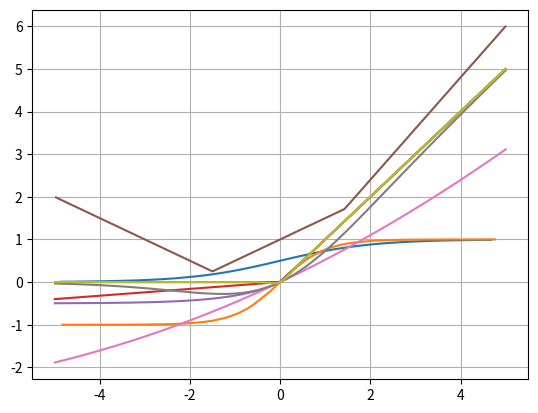

This figure's Python source:
#!/usr/bin/env python
# coding: utf-8

# # Introduction to Neural Networks
# 
# <div style="text-align: justify">
# This is a first introduction to Neural Networks. It aims at presenting the main ideas, concept and element of vocabulary needed to understand this type of algorithm and to be able to implement them in a real world situation. 
# <br></br>
# In science, there are two main approches to simulate intelligent behaviour : 
# <ul>
# <li>Connectionism : using connected circuit that form neural networks </li>
# <li>Symbolic AI : combining human readable representations of problems </li>
# </ul>
# Connectionism led to the development of modern neural networks, which are based on ideas that were developed as early as the 1940s. 
# </div>

# ## 1. What is a neuron?

# <div style="text-align: justify">
# A neuron is a basic unit in a neural network composed of an input layer, an output layer, and one or more hidden layers. It is responsible for processing information and passing the results to other neurons in the network. Neurons are connected to each other by weighted connections, which can be adjusted to allow the neurons to learn. Neurons are the fundamental building blocks of a neural network, and they are responsible for making decisions, predictions, and learning from experiences.
# </div>

# ### McCulloch and Pitts neuron - 1943

# <center>
# <img src="neuron.png">
# </center>
# 

# ### The perceptron - 1958
# <div style="text-align: justify">
# The perceptron algorithm was invented in 1958 by Frank Rosenblatt and is the foundation of modern neural networks. It is an algorithm for supervised learning of binary classifier that is composed of a single-layer feed-forward neural network that uses a step function as its activation function. It can be used for supervised learning, where the output is known and the algorithm is trained to predict the correct output for a given input. The perceptron is a linear classifier, meaning it assigns a binary label to each input vector. The perceptron algorithm is often used in supervised learning tasks such as image recognition and natural language processing.
# </div>
# 
# <center>
# <img src="perceptron.png">
# </center>
# 
# We have the data set $D_n$: 
# 
# $$
# D_n = {(X_i,y_i)_{i \in [1,n]}} 
# $$
# $$
# \text{with input data of size d : } {X_i} \in R^d
# $$
# $$
# \text{and the output : } {y_i} \in \{-1,1\} 
# $$
# And the vector of weights and biaises: 
# $$
# \tilde{w} = (w_1, ... , w_n, b)
# $$
# 
# 
# How do we estimate $\tilde{w}$ ?
# 
# 1. Start with : $\tilde{w} = 0$ 
# 
# 2. If : $ \hspace{0.2cm} y_i <\tilde{w},\tilde{x_i}>  \hspace{0.2cm} \le 0 \hspace{0.2cm} \implies \hspace{0.2cm} y_i \ne pred(y_i) $ 
# <br> Then : $ \tilde{w} \Leftarrow \tilde{w} + y_i \tilde{x_i}$
# <br> Else &nbsp;: $ \tilde{w} \Leftarrow \tilde{w}$
# 
# The perceptron algorithm can be seen as a stochastic gradient descent : 
# 
# <center>
# 
# $ \tilde{w}_{t+1} \leftarrow \tilde{w}_t - \eta \nabla_w \mathcal{L}(\tilde{w}_t) $
# 
# </center>
# 
# With the corresponding loss function : 
# <center>
# 
# $$ 
# \mathcal{L}(\tilde{w}_t) = -\sum_{i \in [1,n]}y_i <\tilde{w},\tilde{x_i}> 
# $$
# 
# </center>
# 
# The theorem of Block and Novikoff in 1963 showed that if the data set is linearly separable, then the number of update k of the perceptron is bounded by : $ k+1 \le \frac{1 + R^2}{\gamma^2} $, with $ \gamma = \min{y_i <\tilde{w^*},\tilde{x_i}>} $
# 
# <div style="text-align: justify">
# As a consequence, the perceptron converge only if the data is linearly separable. Therefore, the hopes that the reserchers and the army had placed in the perceptron were shattered and thus began the first "AI winter", in the late 60s. 
# </div>

# ### ADALINE and MADALINE - 1959

# <div style="text-align: justify">
# Those two algorithms aimed to solve real world problems, with non linearly separable data. They are based on similar neurons as the ones before with a loss function defined as the square diffference between a weighted sum of inputs and the output. The optimization procedure consists in a trivial gradient descent computed before the output function. 
# </div>
# <center>
# <img src="Adaline.png">
# </center>

# ## 2. Backpropagation : How to find the weights and biais? 

# ### What are we trying to do ?

# In order to have a functional neural network, we aim to minimize the empirical risk : 
# 
# <center>
# 
# $ \underset{\theta}{\mathrm{argmin}}[\frac{1}{n}\sum_{i=1}^{n}\mathcal{l}(Y_i,f_\theta(X_i))] \equiv \underset{\theta}{\mathrm{argmin}}[\frac{1}{n}\sum_{i=1}^{n}\mathcal{l}_i(\theta)]$
# </center>
# 
# We use a stochastic gradient with a rule:
# 
# - Considering $ I_t \subset \{1,n\}$, while $ \lvert \theta_t - \theta_{t+1} \lvert \ge \epsilon $:
# 
# <center>
# 
# $\theta_{t+1} = \theta_t - \eta_t [\frac{1}{\lvert I_t \lvert}\sum_{i\in I_t}^{n}\nabla_\theta\mathcal{l_i}(\theta_t)]$
# 
# </center> 

# ### What is backpropagation ?

# <div style="text-align: justify"> 
# The backpropagation helps us to optimize the parameters of our model. It requires a non-zero gradient almost everywhere, wich forbides us to choose a 0-1 loss function. 
# The backpropagation help us to compute the gradient more efficiently, but is is not an optimization algorithm. It computes the loss of a gradient based on a batch of data. We do it by computing the gradient recursively. 
# <div>
# 
# Let us consider a neural network with L layers, a vector output and a quadratic cost equal to :
# <center>
# 
# $ C = \left\lVert \frac{1}{2}{y - a^{(l)}} \right\rVert^2 $
# 
# </center>
# 
# 
# With $ z_j^{(l)} $ the entry of the neuron $j$ of the layer $l$, we have : 
# <center>
# 
# $ \delta_j^{(l)} = \frac{\partial C}{\partial z_j^{(l)}} $
# 
# </center>
# 
# And the four fundamental equations of backpropagation are given by : 
# <center>
# 
# $ \delta^{(L)} = \nabla_a C \otimes \sigma'(z^{(L)}) $ 
# 
# $ \delta^{(l)} = ((w^{(l+1)})^T\delta^{(l+1)})\otimes \sigma'(z^{(l)}) $
# 
# $\frac{\partial C}{\partial b_j^{(l)}} = \delta_j^{(l)}$
# 
# $\frac{\partial C}{\partial w_{j,k}^{(l)}} = a_k^{(l-1)} \delta_j^{(l)}$ 
# 
# </center>
# 
# <div style="text-align: justify"> 
# We then proceed to train the neural network in 4 steps : 
# <ol>
# <li><strong>Feedfoward</strong> : We send the sample data through the network and store for each neuron the results of the activation function and the derivative.</li>
# <li><strong>Output loss</strong>  : We compute the loss. </li>
# <li><strong>Backpropagation</strong>  : We compute recursively the vectors of derivative from the last layer L to the first one, using the first two fundamental equations. Then we compute the gradient using the last two equations. </li>
# <li><strong>Optimization</strong> : We update the weights and the biaises with a gradient-based optimisation procedure. </li>
# </ol>
# <div>
# 
# We repeat those steps until we reach the desired level of precision. 
# 
# <center>
# <img src="backpropagation.webp">
# </center>

# ## 3. Hyperparameters of a neural network

# ### What are the hyperparameters ?

# When constructing a neural network, you have to make various choices concerning the structure of this network. For instance, you will have to choose the number of hidden layers, the number of neurons per layer, and the activation function within the neurons. There are no hard rules for these, but there are guidelines that will help you to make the right choice.
# 
# <center>
# <img src="structureNN.png">
# </center>

# ### Main activation functions 

# There are a few common activation functions that are regularly used within the neurons. It is important to know how they work, when you should use them and when you should not.

# In[1]:


import numpy as np
import matplotlib.pyplot as plt 


# ##### 1. Sigmoid function 
# 
# This function is very common in data science. However, it has a few drawbacks : 
# - The gradient is close to 0 at the asymptotes 
# - It is not a zero-centered function, which means that you need to rescale the data
# - Compute an exponential is costly 
# 
# $$
# y = \frac{e^x}{1+e^x}
# $$

# In[2]:


X = np.random.uniform(-5,5,100)
Y = np.exp(X)/(1+np.exp(X))
plt.grid()
plt.plot(np.sort(X),np.sort(Y))


# ##### 2. Hyperbolic tangent 
# 
# This function is similar to the sigmoid, but is centered.
# 
# $$
# y = \frac{e^{x} - e^{-x}}{e^{x} + e^{-x}}
# $$

# In[3]:


X = np.sort(np.random.uniform(-5,5,100))
Y = (np.exp(X)-np.exp(-X))/(np.exp(X)+np.exp(-X))
plt.grid()
plt.plot(X,Y)


# ##### 3. Rectified Linear Unit (ReLU)
# 
# This function is very efficient from a computational point of view, and the convergence is usually faster than for the previous two functions. However, it is saturated for $ x \le 0 $. 
# 
# $$
# Y = \max(0,X)
# $$

# In[4]:


X = np.sort(np.random.uniform(-5,5,50))
Y = np.fmax(np.zeros(50),X)
plt.grid()
plt.plot(X,Y)


# ##### 4. Parametric ReLU
# This function is a variation from the ReLU, that has non-zeros values for $ x < 0 $ :
# 
# $$
# y = max\left(\alpha \cdot x, x \right) \\ \text{with : } \alpha <1
# $$

# In[5]:


X = np.sort(np.random.uniform(-5,5,1000))
alpha = 0.08
Y = np.fmax(alpha*X,X)
plt.grid()
plt.plot(X,Y)


# ##### 5. Exponential Linear Unit (ELU)
# This variation of the ReLU is differentiable in every point. It is also robust to noise. 
# 
# $$
# y = \left\{ \begin{array}{ll}
# x & \text{if } x \geq 0 \\ 
# \alpha \left( \exp \left( x \right) - 1 \right) & \text{otherwise}
# \end{array} \right. 
# $$

# In[6]:


X = np.sort(np.random.uniform(-5,5,1000))
alpha = 0.5
Y = [x if x >= 0 else alpha*(np.exp(x)-1) for x in X]
plt.grid()
plt.plot(X,Y)


# ##### 6. Maxout
# 
# This function has no saturation. However, you need to tune k parameters. 
# 
# $$
# y = max\left(\alpha \cdot x, \beta \cdot x,\delta \cdot x \right)
# $$

# In[7]:


X = np.sort(np.random.uniform(-5,5,1000))
Y1 = 1.2*X
Y2 = -0.5*X-0.5
Y3 = 0.5*X+1
Y = np.maximum.reduce([Y1,Y2,Y3])
plt.grid()
plt.plot(X,Y)


# ##### 7. Swich function
# This non monotonic function offers a trade off between the ReLU and the linear function. 
# 
# $$
# y = x \cdot \frac{exp({\beta\cdot x})}{1 + exp({\beta\cdot x})}
# $$
# 
# 

# In[8]:


X = np.sort(np.random.uniform(-5,5,1000))
Y1 = X * (np.exp(0.1 * X)/(1+(np.exp(0.1 * X))))
Y2 = X * (np.exp(1 * X)/(1+(np.exp(1 * X))))
Y3 = X * (np.exp(10 * X)/(1+(np.exp(10 * X))))

plt.grid()
plt.plot(X,Y1)
plt.plot(X,Y2)
plt.plot(X,Y3)


# A rule of thumb consists in using ReLU at first, then Swish, and to avoid sigmoid functions. 

# ### Output functions

# 

# ### Loss Functions 
# 
# A loss function computes the "level of error" of a neural network. It is defined as such : 
# 
# $$
# C(x) = \frac{1}{n} \sum_{i=1}^{n} \mathcal{l} (Y_i,f_\theta(X_i))
# $$
# 
# There are 4 main loss functions :
# - Mean Square Error (MSE) :
# 
# $$
# C(x) = \frac{1}{n} \sum_{i=1}^{n} (Y_i - f_\theta(X_i))^2
# $$
# 
# - Mean Absolute Error :
# 
# $$
# C(x) = \frac{1}{n} \sum_{i=1}^{n} \vert Y_i - f_\theta(X_i) \vert
# $$
# 
# - 0 - 1 error :
# 
# $$
# C(x) = \frac{1}{n} \sum_{i=1}^{n} \textit{1}_{Y_i \ne f_\theta(X_i)}
# $$
# 
# - Cross entropy  :
#     <br>
#     <div style="text-align: justify">Also called logarithmic loss, log loss or logistic loss. Each predicted class probability is compared to the actual class desired output 0 or 1 and a score/loss is calculated that penalizes the probability based on how far it is from the actual expected value. The penalty is logarithmic in nature yielding a large score for large differences close to 1 and small score for small differences tending to 0. <br>(see more : https://towardsdatascience.com/cross-entropy-loss-function-f38c4ec8643e)</div>
# 
# $$ 
# C = -\frac{1}{n} \sum_{i=1}^{n} \left[y_{i} \log{\hat{y}_{i}}\right]
# $$
# 
# $$
# \text{with} \hspace{0.2cm} {y_i} \in \{0,1\} \hspace{0.2cm} \text{the true output} \\ \text{and} \hspace{0.2cm} \hat{y}_{i} \hspace{0.2cm} \text{the estimated output} \in [0,1]
# $$
# 
# <div style="text-align: justify">Exemple : we consider a classification problem with 4 labels. After a few iterations we get a model precise enough to predict correctly the output. However the entropy is still important. After more iteration, the model gets more precise, and its entropy decreases.</div>
# <center>
# <img src="CE.png">
# </center>
# <center>
# <img src="CE_opt.png">
# </center>

# ## 4. Regularization
# 
# The objectif of regularization if to avoid over-fitting. There are several ways to do so : 
# 
# - Penalization 
# - Soft weight sharing
# - Dropout 
# - Batch normalization
# - Early stopping 
# 
# ### Penalization 
# 
# Penalization consists in adding a function $ pen(\theta) $ that will increases as the weigths $ \theta $ increases. It is therefore an optimisation problem defined as follow : 
# 
# $$
# \min_{\theta}(\mathcal{L}(\theta,X,y) + \lambda pen(\theta))
# $$
# 
# There are three penalisation functions : 
# - Lasso (or L1 norm):
# 
# $$
# pen(\theta) = \lambda \vert\vert \theta \vert\vert_2^2
# $$
# 
# - Ridge (or L2 norm):
# 
# $$
# pen(\theta) = \lambda \vert\vert \theta \vert\vert_1
# $$
# 
# - Elastic Net (combination of L1 and L2):
# 
# $$
# pen(\theta) = \lambda \vert\vert \theta \vert\vert_2^2 + \lambda \vert\vert \theta \vert\vert_1
# $$
# 
# Remider : the p-norm is defined as :  $ \left\|x\right\|_p = (\sum_{i=1}^{n}\vert x_i \vert^p)^{\frac{1}{p}} $
# 
# Note : the lasso regression induce sparsity, that is that the features that are not relevant are set to zero, what reduces the dimension of the weights vector
# 
# ### Dropout
# 
# <div style="text:justify">
# Dropout consists in removing temporarily some neurons from the network in order to train it and test the cooadaptation of each neuron. 
# It can been seen as an averaging method. Some researchers suggest to drop only the weights of the neurons.
# We will see later in this chapter how to implement it in a neural network.
# </div>
# 
# ### Batch normalization
# 
# Batch normalization aims at noramlizing the inputs in order the make the algorithm converge faster. In order to do so, we have to scale the inputs (mean, variance...). 
# 
# ### Early stopping
# <div style="text:justify">
# The main idea behind early stopping is to stop the algorithm after k steps without improvement. We call the patience of 
# the algorithm the number of times it will run without improvement before stopping.
# </div>
